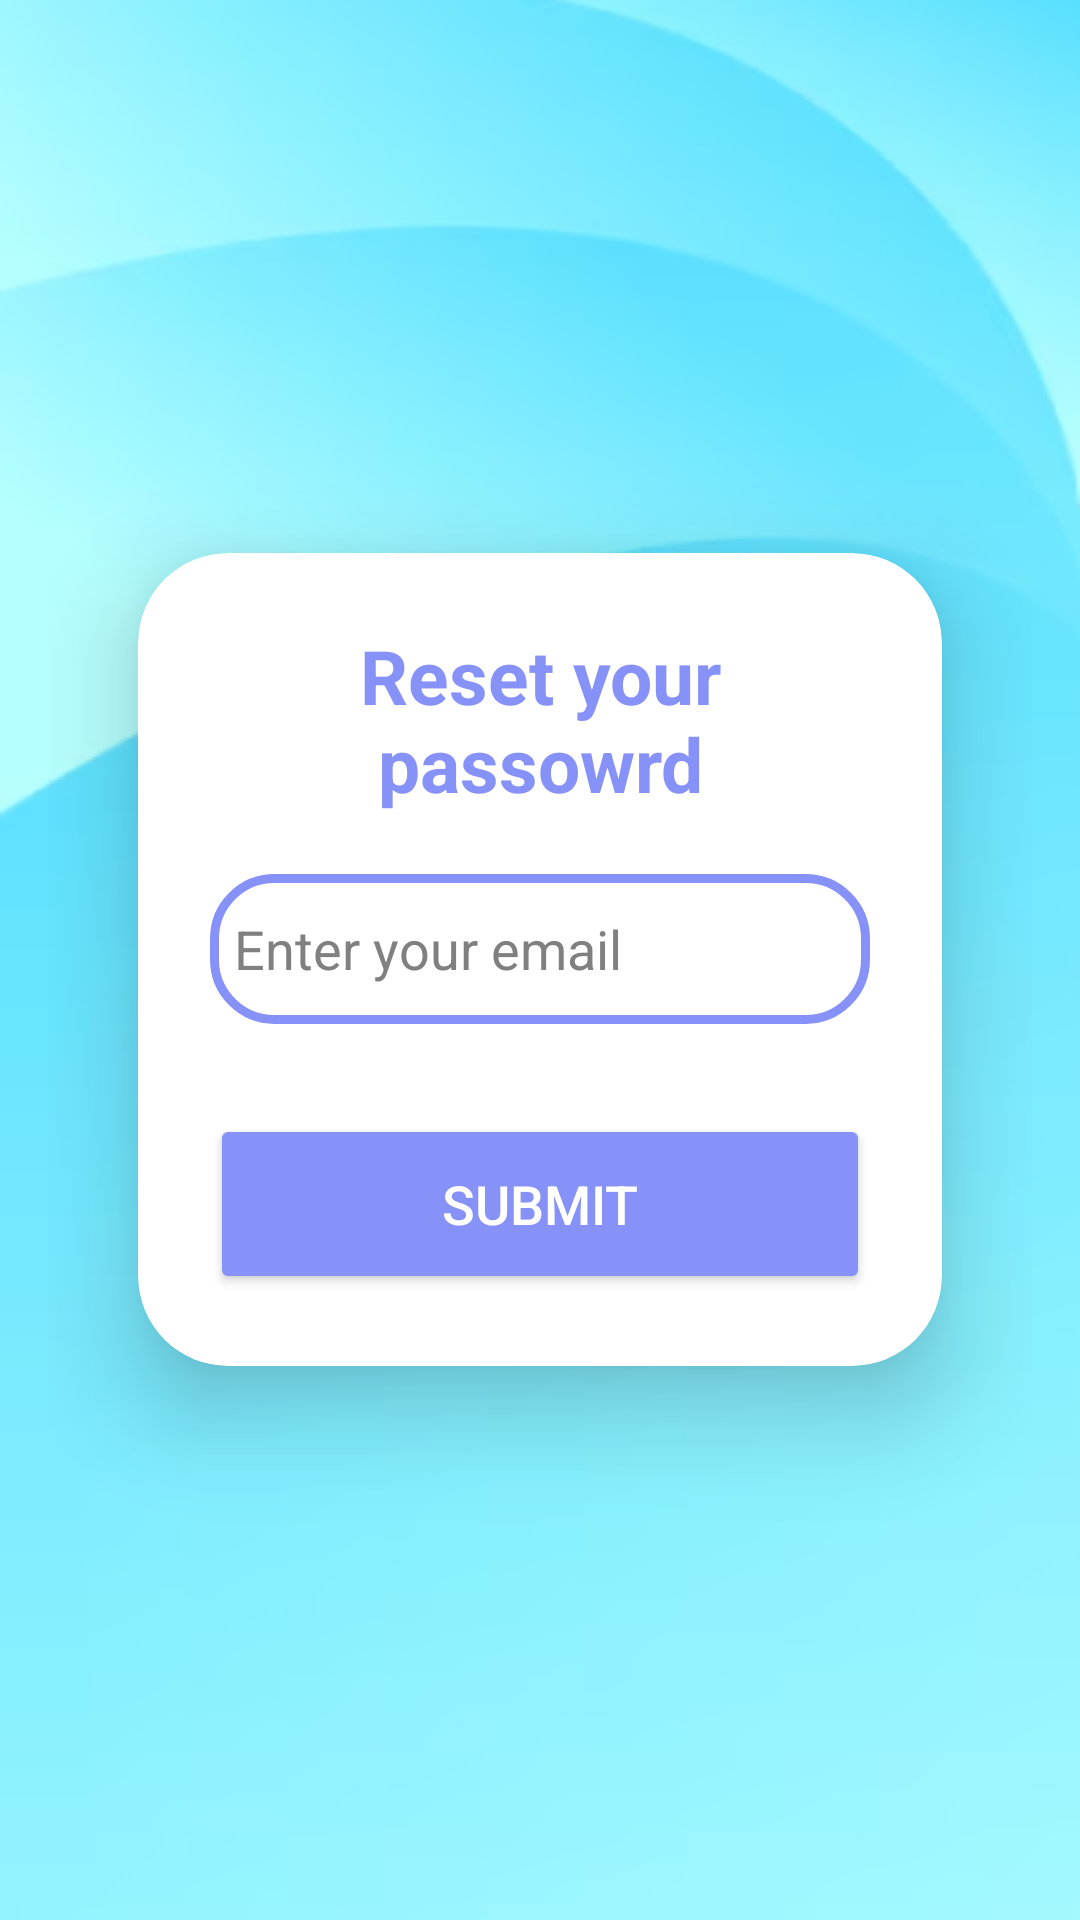

Here is an Android app screen rendered from its layout file. Give the layout XML and the strings, colors and styles it references.
<!-- AndroidManifest.xml: application theme Theme.AppCompat -->
<!-- res/layout/emailinputactivity.xml -->
<LinearLayout xmlns:android="http://schemas.android.com/apk/res/android"
    xmlns:app="http://schemas.android.com/apk/res-auto"
    android:layout_width="match_parent"
    android:layout_height="match_parent"
    android:orientation="vertical"
    android:gravity="center"
    android:background="@drawable/img_2"
    android:padding="16dp">

    
    <androidx.cardview.widget.CardView
        android:layout_width="match_parent"
        android:layout_height="wrap_content"
        android:layout_margin="30dp"
        app:cardCornerRadius="30dp"
        app:cardElevation="20dp"
        android:backgroundTint="@android:color/white">

        <LinearLayout
            android:layout_width="match_parent"
            android:layout_height="wrap_content"
            android:orientation="vertical"
            android:padding="24dp">

            
            <TextView
                android:id="@+id/emailEntryTitle"
                android:layout_width="match_parent"
                android:layout_height="wrap_content"
                android:text="Reset your passowrd"
                android:textSize="25sp"
                android:textAlignment="center"
                android:textStyle="bold"
                android:textColor="@color/purple" />

            
            <EditText
                android:id="@+id/et_email"
                android:layout_width="match_parent"
                android:layout_height="50dp"
                android:layout_marginTop="20dp"
                android:background="@drawable/custom_edittext"
                android:hint="Enter your email"
                android:inputType="textEmailAddress"
                android:drawablePadding="10dp"
                android:padding="8dp"
                android:textColor="@color/black"
                android:textColorHint="@color/gray" />

            
            <Button
                android:id="@+id/btn_submit_email"
                android:layout_width="match_parent"
                android:layout_height="60dp"
                android:text="Submit"
                android:textColor="@color/white"
                android:textSize="18sp"
                android:layout_marginTop="30dp"
                android:backgroundTint="@color/purple"
                app:cornerRadius="20dp" />
        </LinearLayout>
    </androidx.cardview.widget.CardView>
</LinearLayout>
<!-- resources referenced by this layout -->
<resources>
  <color name="black">#FF000000</color>
  <color name="gray">#808080</color>
  <color name="purple">#8692f7</color>
  <color name="white">#FFFFFF</color>
  <!-- drawable custom_edittext (drawable) -->
  <?xml version="1.0" encoding="utf-8"?>
  <shape xmlns:android="http://schemas.android.com/apk/res/android"
      android:shape="rectangle">
      <stroke
          android:width="3dp"
          android:color="@color/purple"
          android:background="@color/black"
          />
  
      <corners
          android:radius="20dp"/>
  </shape>
  <!-- drawable img_2: png bitmap (drawable, 69983 bytes) -->
</resources>
